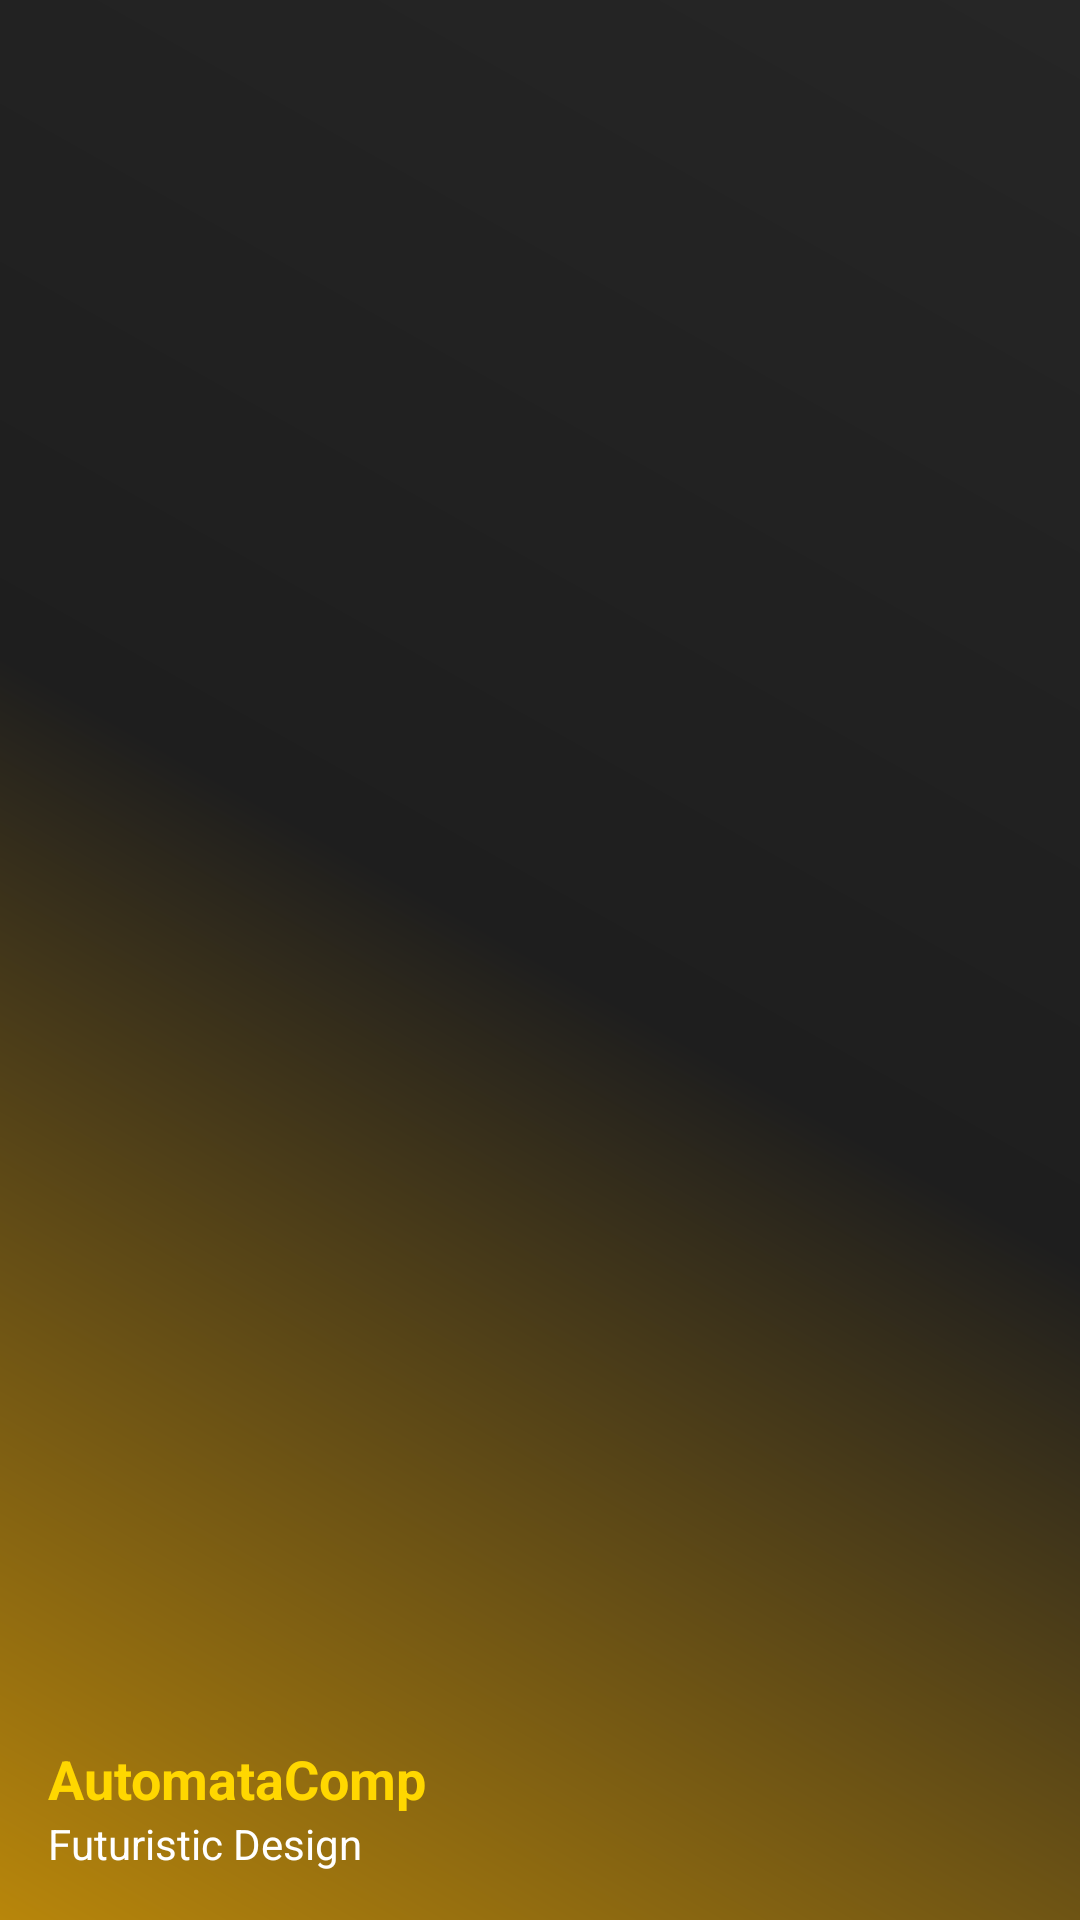

The Android layout XML behind this screen, and the referenced resources:
<!-- AndroidManifest.xml: application theme Theme.AutomataComp -->
<!-- res/layout/nav_header.xml -->
<?xml version="1.0" encoding="utf-8"?>
<LinearLayout xmlns:android="http://schemas.android.com/apk/res/android"
    android:layout_width="match_parent"
    android:layout_height="176dp"
    android:background="@drawable/header_gradient_bg"
    android:gravity="bottom"
    android:orientation="vertical"
    android:padding="16dp"
    android:theme="@style/ThemeOverlay.AppCompat.Dark">

    <ImageView
        android:id="@+id/nav_header_logo"
        android:layout_width="64dp"
        android:layout_height="64dp"
        android:contentDescription="App Logo"
        android:src="@android:drawable/sym_def_app_icon" />

    <TextView
        android:layout_width="match_parent"
        android:layout_height="wrap_content"
        android:layout_marginTop="16dp"
        android:text="AutomataComp"
        android:textAppearance="@style/TextAppearance.AppCompat.Body1"
        android:textColor="@color/accent_yellow"
        android:textSize="18sp"
        android:textStyle="bold" />

    <TextView
        android:layout_width="wrap_content"
        android:layout_height="wrap_content"
        android:text="Futuristic Design"
        android:textColor="@color/white" />

</LinearLayout>
<!-- resources referenced by this layout -->
<resources>
  <color name="accent_yellow">#FFD700</color>
  <color name="white">#FFFFFFFF</color>
  <!-- drawable header_gradient_bg (drawable) -->
  <?xml version="1.0" encoding="utf-8"?>
  <shape xmlns:android="http://schemas.android.com/apk/res/android"
      android:shape="rectangle">
      <gradient
          android:angle="45"
          android:endColor="@color/secondary_black"
          android:centerColor="@color/primary_black"
          android:startColor="@color/yellow_gradient_end"
          android:type="linear" />
  </shape>
  <style name="Theme.AutomataComp" parent="Base.Theme.AutomataComp" />
  <color name="secondary_black">#262626</color>
  <color name="primary_black">#1E1E1E</color>
  <color name="yellow_gradient_end">#B8860B</color>
  <style name="Base.Theme.AutomataComp" parent="Theme.MaterialComponents.NoActionBar">
          
          <item name="colorPrimary">@color/accent_yellow</item>
          <item name="colorPrimaryVariant">@color/dark_yellow</item>
          <item name="colorOnPrimary">@color/primary_black</item>
          
          
          <item name="colorSecondary">@color/neon_yellow</item>
          <item name="colorSecondaryVariant">@color/bright_yellow</item>
          <item name="colorOnSecondary">@color/primary_black</item>
          
          
          <item name="android:statusBarColor">@color/primary_dark</item>
          <item name="android:navigationBarColor">@color/primary_dark</item>
          
          
          <item name="android:windowBackground">@color/primary_black</item>
          <item name="colorSurface">@color/secondary_black</item>
          <item name="colorOnSurface">@color/accent_yellow</item>
          
          
          <item name="android:textColorPrimary">@color/accent_yellow</item>
          <item name="android:textColorSecondary">@color/white</item>
          
          
          <item name="android:forceDarkAllowed" tools:targetApi="q">false</item>
      </style>
  <color name="dark_yellow">#B8860B</color>
  <color name="neon_yellow">#DFFF00</color>
  <color name="bright_yellow">#FFFF00</color>
  <color name="primary_dark">#121212</color>
</resources>
